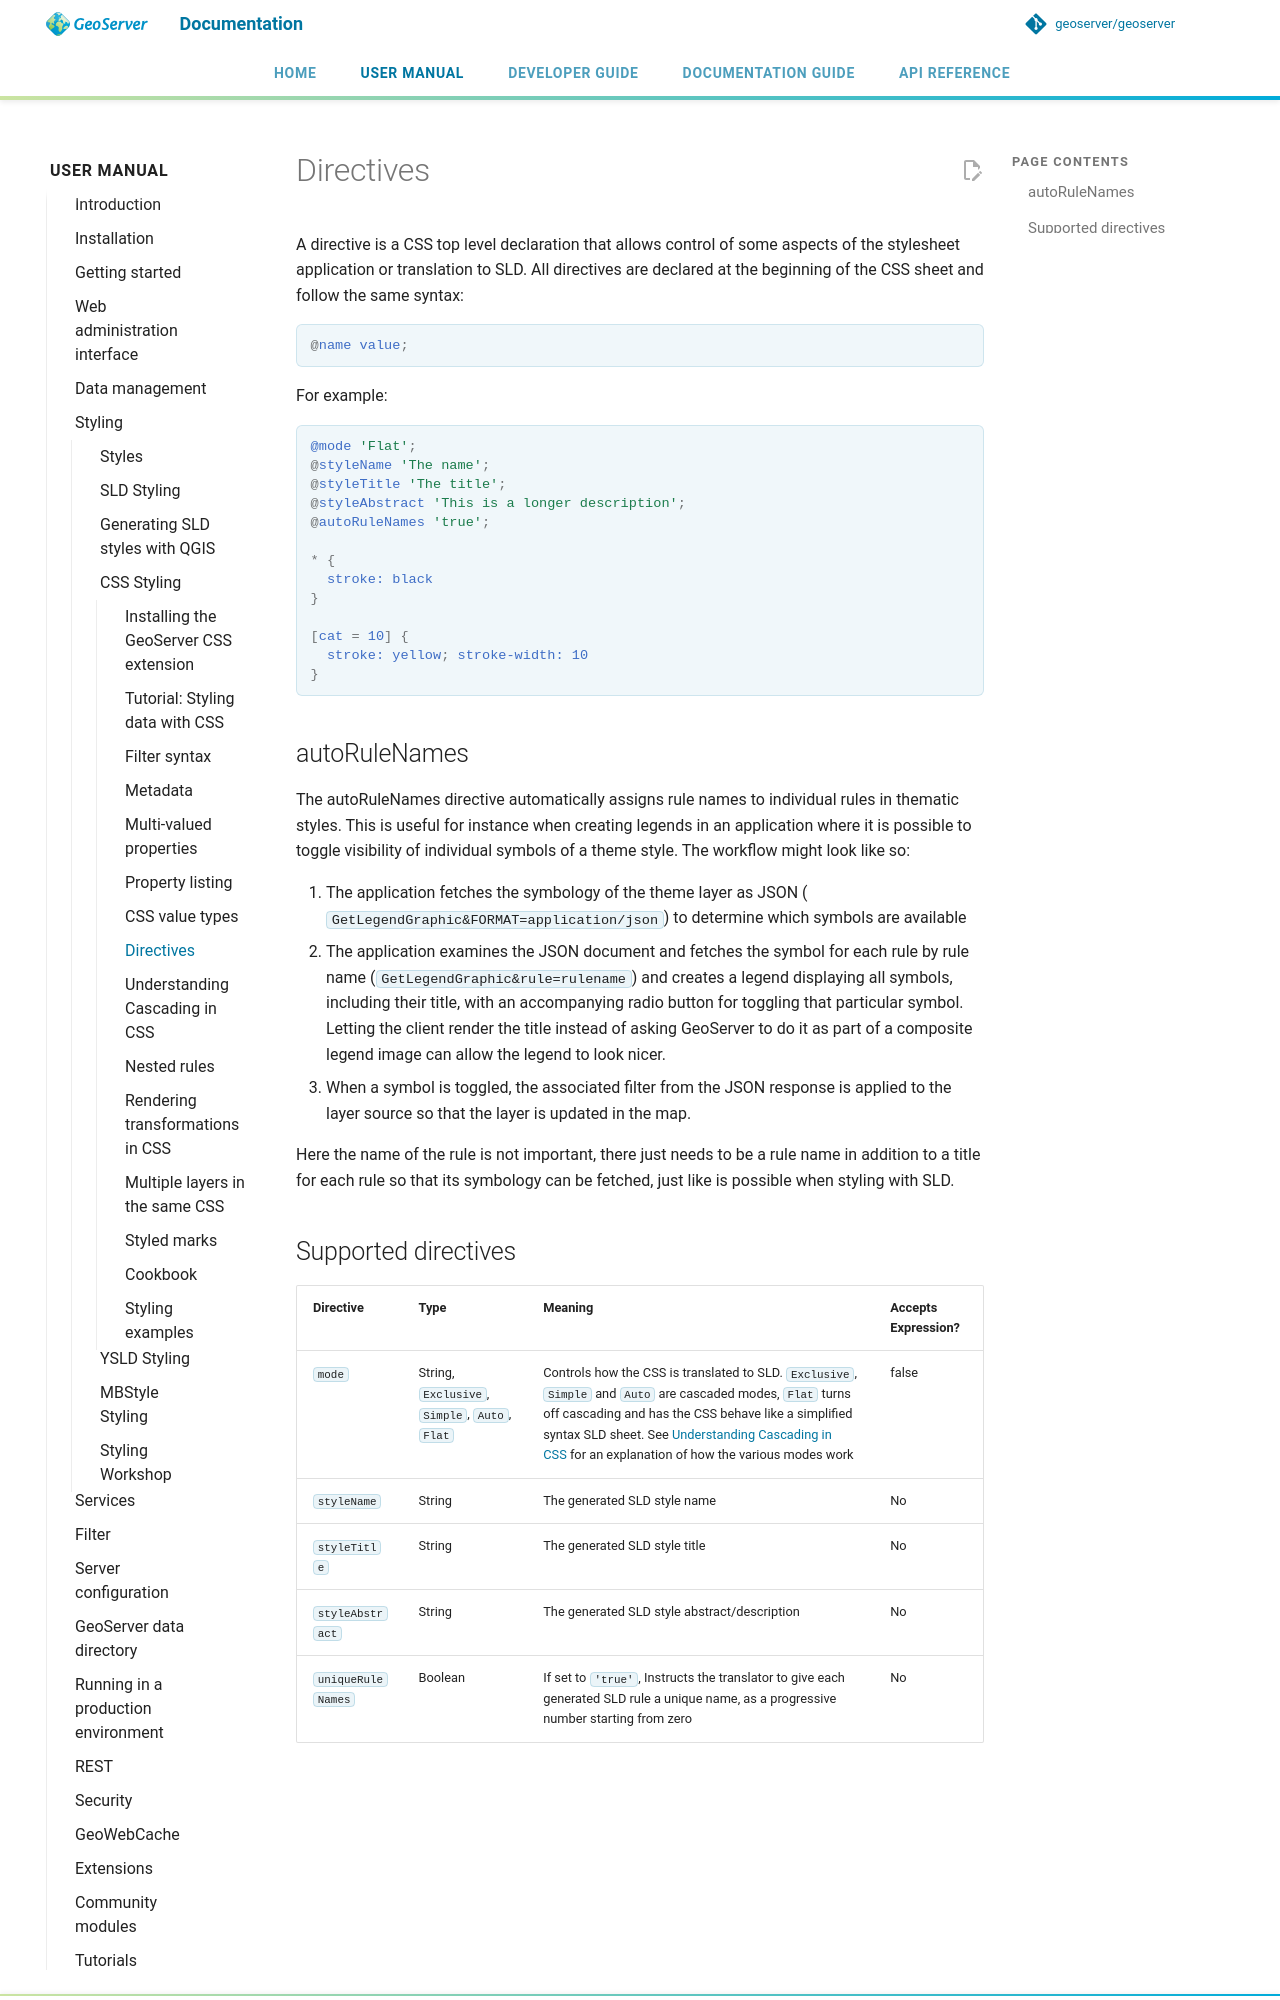

repository: petersmythe/geoserver · page: latest/en/user/styling/css/directives/index.html · generator: mkdocs

# Directives

A directive is a CSS top level declaration that allows control of some aspects of the stylesheet application or translation to SLD. All directives are declared at the beginning of the CSS sheet and follow the same syntax:

```css
@name value;
```

For example:

```scss
@mode 'Flat';
@styleName 'The name';
@styleTitle 'The title';
@styleAbstract 'This is a longer description';
@autoRuleNames 'true';

* { 
  stroke: black 
}

[cat = 10] { 
  stroke: yellow; stroke-width: 10 
}
```

## autoRuleNames

The autoRuleNames directive automatically assigns rule names to individual rules in thematic styles. This is useful for instance when creating legends in an application where it is possible to toggle visibility of individual symbols of a theme style. The workflow might look like so:

1.  The application fetches the symbology of the theme layer as JSON ( `GetLegendGraphic&FORMAT=application/json`) to determine which symbols are available
2.  The application examines the JSON document and fetches the symbol for each rule by rule name (`GetLegendGraphic&rule=rulename`) and creates a legend displaying all symbols, including their title, with an accompanying radio button for toggling that particular symbol. Letting the client render the title instead of asking GeoServer to do it as part of a composite legend image can allow the legend to look nicer.
3.  When a symbol is toggled, the associated filter from the JSON response is applied to the layer source so that the layer is updated in the map.

Here the name of the rule is not important, there just needs to be a rule name in addition to a title for each rule so that its symbology can be fetched, just like is possible when styling with SLD.
